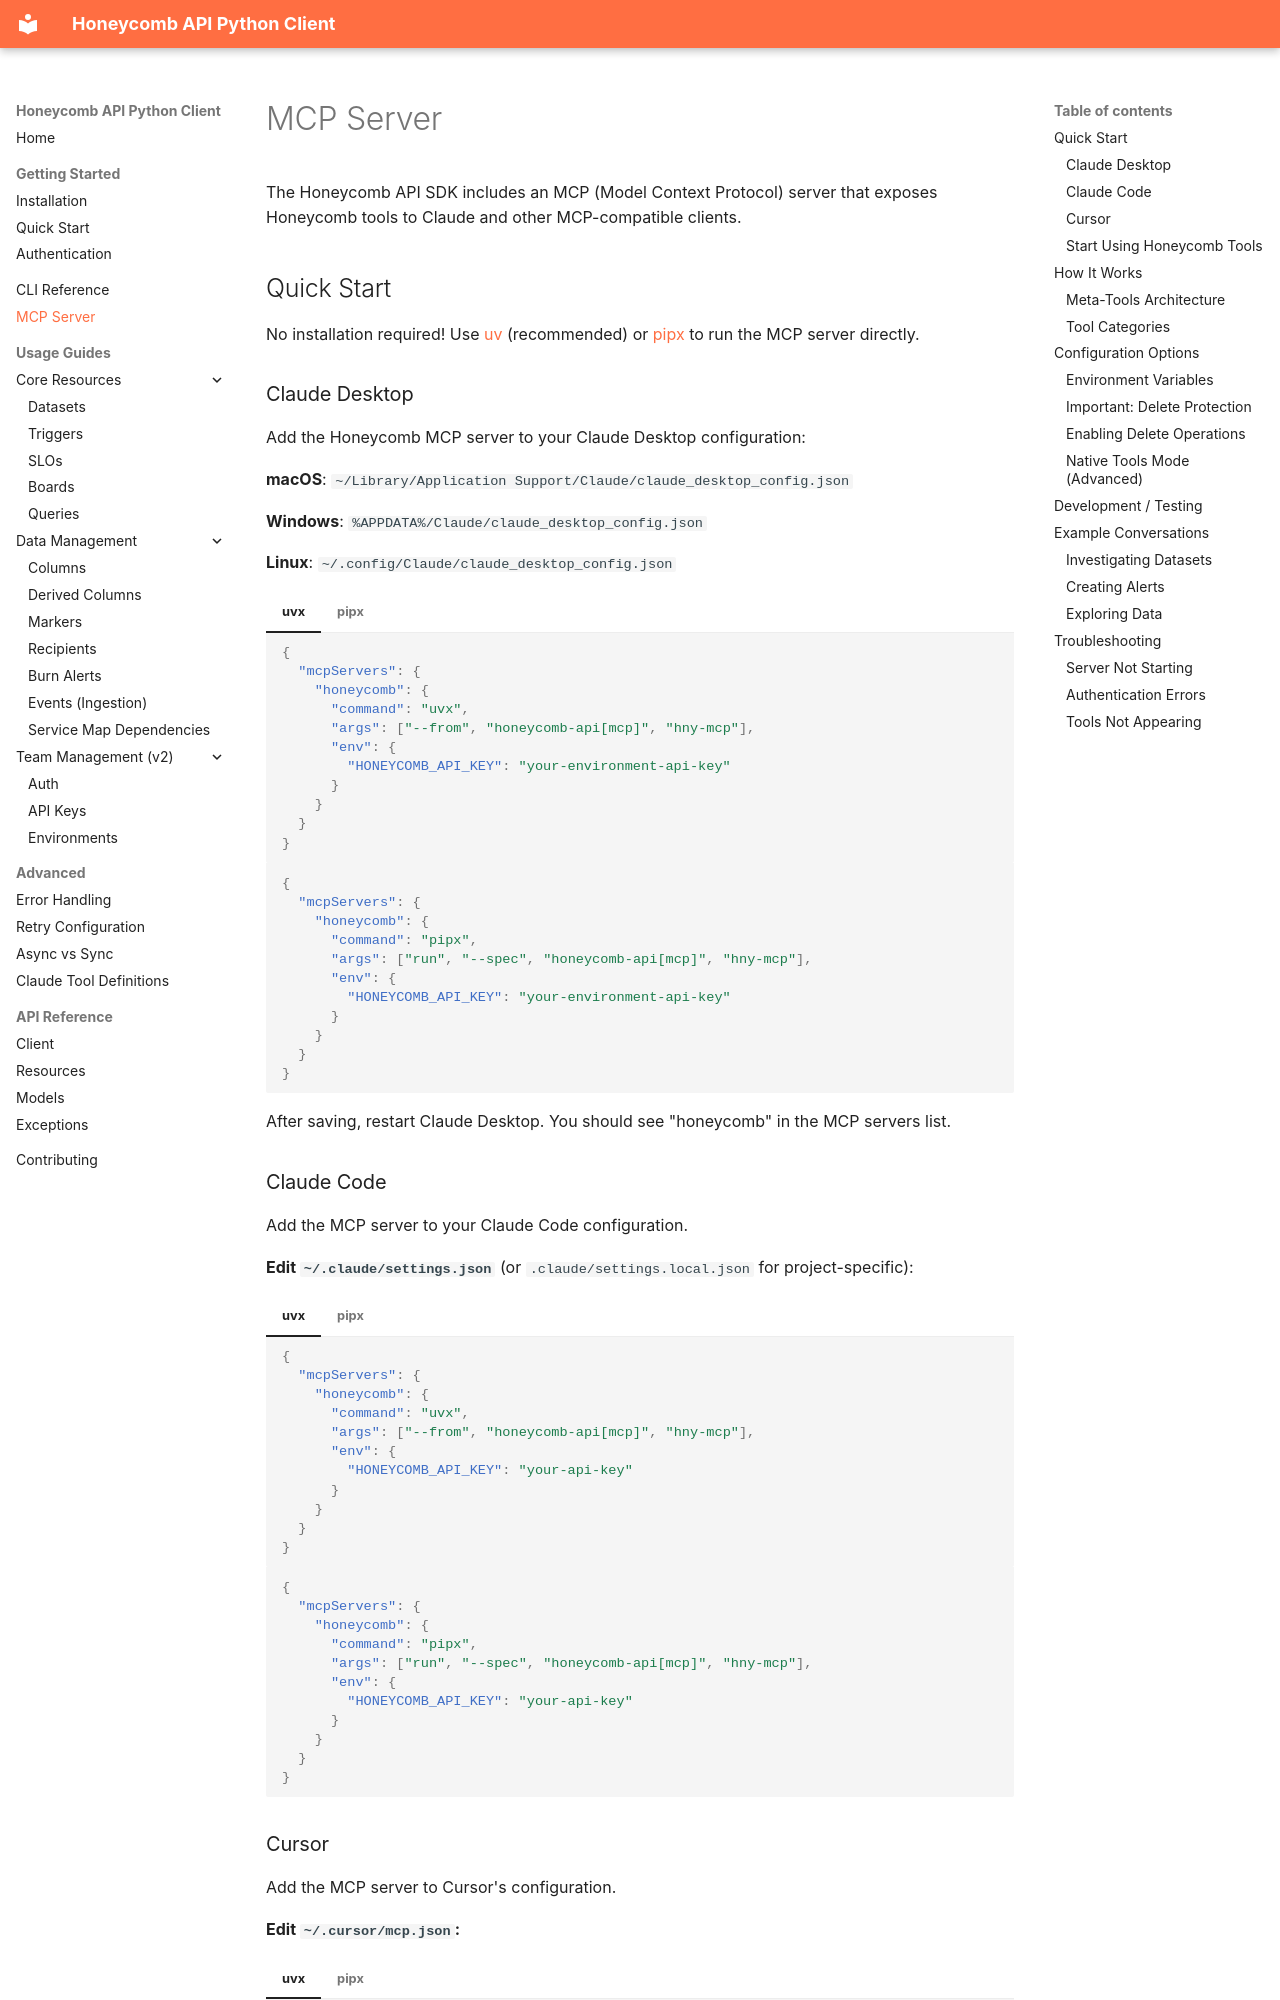

repository: irvingpop/honeycomb-api-python · page: mcp/index.html · generator: mkdocs

# MCP Server

The Honeycomb API SDK includes an MCP (Model Context Protocol) server that exposes Honeycomb tools to Claude and other MCP-compatible clients.

## Quick Start

No installation required! Use [uv](https://docs.astral.sh/uv/#installation) (recommended) or [pipx](https://pipx.pypa.io/stable/#install-pipx) to run the MCP server directly.

### Claude Desktop

Add the Honeycomb MCP server to your Claude Desktop configuration:

**macOS**: `~/Library/Application Support/Claude/claude_desktop_config.json`

**Windows**: `%APPDATA%/Claude/claude_desktop_config.json`

**Linux**: `~/.config/Claude/claude_desktop_config.json`

=== "uvx"
    ```json
    {
      "mcpServers": {
        "honeycomb": {
          "command": "uvx",
          "args": ["--from", "honeycomb-api[mcp]", "hny-mcp"],
          "env": {
            "HONEYCOMB_API_KEY": "your-environment-api-key"
          }
        }
      }
    }
    ```

=== "pipx"
    ```json
    {
      "mcpServers": {
        "honeycomb": {
          "command": "pipx",
          "args": ["run", "--spec", "honeycomb-api[mcp]", "hny-mcp"],
          "env": {
            "HONEYCOMB_API_KEY": "your-environment-api-key"
          }
        }
      }
    }
    ```

After saving, restart Claude Desktop. You should see "honeycomb" in the MCP servers list.

### Claude Code

Add the MCP server to your Claude Code configuration.

**Edit `~/.claude/settings.json`** (or `.claude/settings.local.json` for project-specific):

=== "uvx"
    ```json
    {
      "mcpServers": {
        "honeycomb": {
          "command": "uvx",
          "args": ["--from", "honeycomb-api[mcp]", "hny-mcp"],
          "env": {
            "HONEYCOMB_API_KEY": "your-api-key"
          }
        }
      }
    }
    ```

=== "pipx"
    ```json
    {
      "mcpServers": {
        "honeycomb": {
          "command": "pipx",
          "args": ["run", "--spec", "honeycomb-api[mcp]", "hny-mcp"],
          "env": {
            "HONEYCOMB_API_KEY": "your-api-key"
          }
        }
      }
    }
    ```
